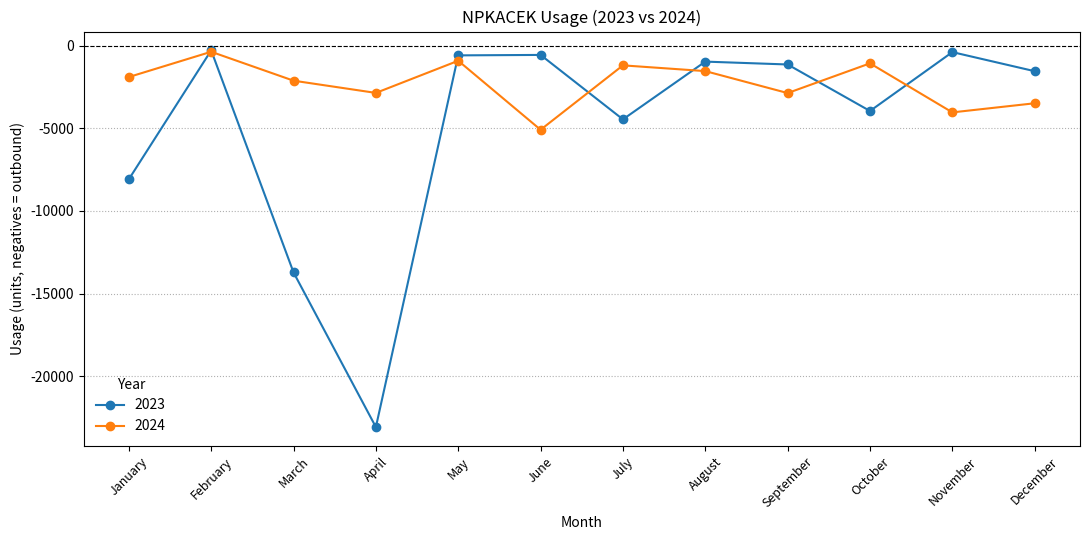

Reproduce this figure in Python.
"""
Utility script to visualize NPKACEK (Potassium Acetate 0-0-29) usage for 2023-2024.

The script plots the monthly usage provided in the user request and stores the chart
under ./reports for easy sharing in the Streamlit app or via email.
"""
from __future__ import annotations

from pathlib import Path

import matplotlib.pyplot as plt
import pandas as pd

# Monthly usage values copied from the latest SQL extracts shared in the chat.
USAGE_DATA = {
    2023: [
        ("January", -8082.407),
        ("February", -280.36125),
        ("March", -13717.8941),
        ("April", -23079.048),
        ("May", -581.9325),
        ("June", -555.0),
        ("July", -4455.54),
        ("August", -959.8875),
        ("September", -1133.26875),
        ("October", -3948.2325),
        ("November", -384.45435),
        ("December", -1540.4766),
    ],
    2024: [
        ("January", -1892.8895),
        ("February", -364.0),
        ("March", -2113.8177),
        ("April", -2854.07625),
        ("May", -907.49608),
        ("June", -5084.46357),
        ("July", -1186.458),
        ("August", -1534.38749),
        ("September", -2863.27785),
        ("October", -1064.33759),
        ("November", -4032.51634),
        ("December", -3480.81525),
    ],
}
MONTH_ORDER = [
    "January",
    "February",
    "March",
    "April",
    "May",
    "June",
    "July",
    "August",
    "September",
    "October",
    "November",
    "December",
]


def build_dataframe() -> pd.DataFrame:
    rows: list[dict[str, object]] = []
    for year, entries in USAGE_DATA.items():
        for month, usage in entries:
            rows.append({"Year": year, "Month": month, "Usage": usage})

    df = pd.DataFrame(rows)
    df["Month"] = pd.Categorical(df["Month"], categories=MONTH_ORDER, ordered=True)
    df.sort_values(["Month", "Year"], inplace=True)
    return df


def render_chart(df: pd.DataFrame, output_path: Path) -> None:
    pivot = df.pivot(index="Month", columns="Year", values="Usage").reindex(MONTH_ORDER)

    fig, ax = plt.subplots(figsize=(11, 5.5))
    for year in pivot.columns:
        ax.plot(pivot.index, pivot[year], marker="o", label=str(year))

    ax.axhline(0, color="black", linewidth=0.8, linestyle="--")
    ax.set_title("NPKACEK Usage (2023 vs 2024)")
    ax.set_ylabel("Usage (units, negatives = outbound)")
    ax.set_xlabel("Month")
    ax.tick_params(axis="x", rotation=45, labelsize=9)
    ax.grid(True, axis="y", linestyle=":", linewidth=0.8)
    ax.legend(title="Year", frameon=False)
    fig.tight_layout()

    output_path.parent.mkdir(parents=True, exist_ok=True)
    fig.savefig(output_path, dpi=160)
    plt.close(fig)


def main() -> None:
    df = build_dataframe()
    output_path = Path("reports") / "npkacek_usage_2023_2024.png"
    render_chart(df, output_path)

    summary = (
        df.groupby("Year")["Usage"]
        .agg(total="sum", average_monthly="mean")
        .round(2)
        .to_string()
    )
    print("Saved chart to", output_path.resolve())
    print("\nUsage summary:\n", summary)


if __name__ == "__main__":
    main()
